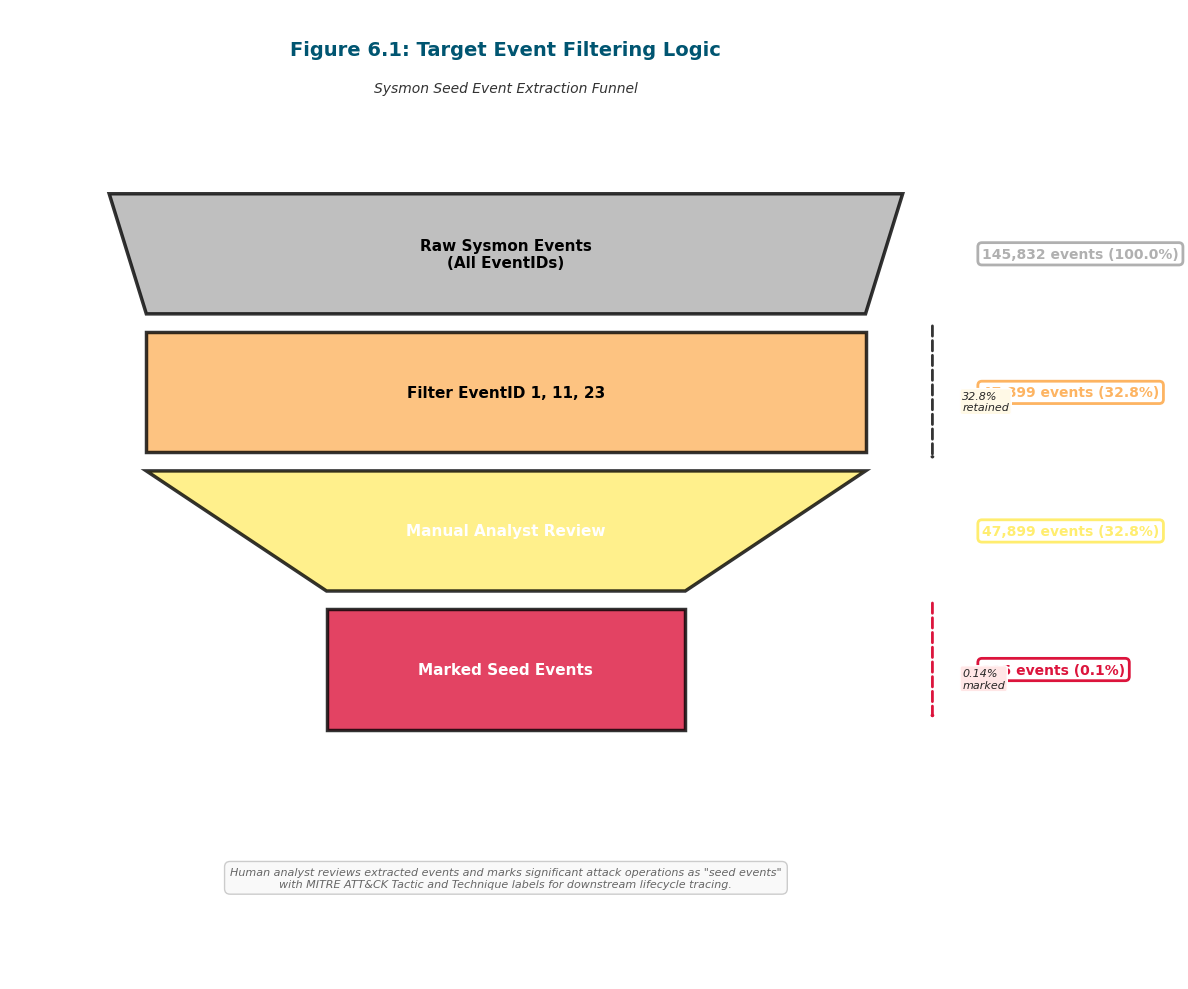

Python code for this plot: (Note: this script raises an exception after producing the figure.)
#!/usr/bin/env python3
"""
Create advanced chart figures for pipeline documentation
- Figure 6.1: Target Event Filtering Funnel
- Figure 7.3: Attack Lifecycle Expansion Waterfall
- Figure 7.4: Timeline Visualization Example
- Figure 4.2: Attribution Rate by APT Campaign
- Figure 3.3: Performance Scaling Chart
"""

import matplotlib.pyplot as plt
import matplotlib.patches as mpatches
from matplotlib.patches import FancyBboxPatch, Polygon, FancyArrowPatch
import numpy as np
import seaborn as sns

sns.set_style("whitegrid")

# ============================================================================
# FIGURE 6.1: Target Event Filtering Logic Funnel
# ============================================================================

fig, ax = plt.subplots(figsize=(12, 10))

# Funnel stages
stages = [
    ('Raw Sysmon Events\n(All EventIDs)', 145832, '#B0B0B0'),
    ('Filter EventID 1, 11, 23', 47899, '#FDB462'),
    ('Manual Analyst Review', 47899, '#FFED6F'),
    ('Marked Seed Events', 215, '#DC143C')
]

y_start = 9
stage_height = 1.5
max_width = 8

for i, (label, count, color) in enumerate(stages):
    y_pos = y_start - i * stage_height

    # Calculate width
    if i == 0:
        width = max_width
    else:
        width = max_width * (np.log10(count + 1) / np.log10(stages[0][1] + 1))
        width = max(width, max_width * 0.2)  # Minimum width

    # Next width
    if i < len(stages) - 1:
        next_count = stages[i + 1][1]
        next_width = max_width * (np.log10(next_count + 1) / np.log10(stages[0][1] + 1))
        next_width = max(next_width, max_width * 0.2)
    else:
        next_width = width

    # Draw trapezoid
    trap = Polygon([
        [5 - width/2, y_pos],
        [5 + width/2, y_pos],
        [5 + next_width/2, y_pos - stage_height + 0.2],
        [5 - next_width/2, y_pos - stage_height + 0.2],
    ], facecolor=color, edgecolor='black', linewidth=2.5, alpha=0.8)
    ax.add_patch(trap)

    # Stage label
    ax.text(5, y_pos - stage_height/2 + 0.1, label,
            ha='center', va='center', fontsize=11, fontweight='bold',
            color='black' if i < 2 else 'white')

    # Count and percentage
    pct = (count / stages[0][1]) * 100
    count_label = f'{count:,} events ({pct:.1f}%)'
    ax.text(5 + max_width/2 + 0.8, y_pos - stage_height/2 + 0.1, count_label,
            ha='left', va='center', fontsize=10, fontweight='bold',
            color=color, bbox=dict(boxstyle='round,pad=0.3', facecolor='white', edgecolor=color, linewidth=2))

# Arrow annotations
arrow1 = FancyArrowPatch(
    (5 + max_width/2 + 0.3, y_start - stage_height + 0.1),
    (5 + max_width/2 + 0.3, y_start - 2*stage_height + 0.1),
    arrowstyle='->,head_width=0.4,head_length=0.3',
    linewidth=2, color='#333333', linestyle='--'
)
ax.add_patch(arrow1)
ax.text(5 + max_width/2 + 0.6, y_start - 1.5*stage_height, '32.8%\nretained',
        ha='left', va='center', fontsize=8, style='italic',
        bbox=dict(boxstyle='round,pad=0.2', facecolor='#FFF9E6'))

arrow2 = FancyArrowPatch(
    (5 + max_width/2 + 0.3, y_start - 3*stage_height + 0.1),
    (5 + max_width/2 + 0.3, y_start - 4*stage_height + 0.3),
    arrowstyle='->,head_width=0.4,head_length=0.3',
    linewidth=2, color='#DC143C', linestyle='--'
)
ax.add_patch(arrow2)
ax.text(5 + max_width/2 + 0.6, y_start - 3.5*stage_height, '0.14%\nmarked',
        ha='left', va='center', fontsize=8, style='italic',
        bbox=dict(boxstyle='round,pad=0.2', facecolor='#FFE6E6'))

# Title
ax.text(5, 10.5, 'Figure 6.1: Target Event Filtering Logic',
        ha='center', fontsize=14, fontweight='bold', color='#005571')
ax.text(5, 10.1, 'Sysmon Seed Event Extraction Funnel',
        ha='center', fontsize=10, style='italic', color='#333333')

# Note
note = 'Human analyst reviews extracted events and marks significant attack operations as "seed events"\nwith MITRE ATT&CK Tactic and Technique labels for downstream lifecycle tracing.'
ax.text(5, 1.5, note, ha='center', fontsize=8, style='italic',
        bbox=dict(boxstyle='round,pad=0.5', facecolor='#F9F9F9', edgecolor='#CCCCCC'),
        color='#666666')

ax.set_xlim(0, 10)
ax.set_ylim(0.5, 11)
ax.axis('off')

plt.tight_layout()
plt.savefig('/home/<user>/Downloads/research/scripts/pipeline/figures/figure_6_1_filtering_funnel.png',
            dpi=300, bbox_inches='tight', facecolor='white')
plt.savefig('/home/<user>/Downloads/research/scripts/pipeline/figures/figure_6_1_filtering_funnel.pdf',
            bbox_inches='tight', facecolor='white')
plt.close()

print("✅ Figure 6.1: Filtering Funnel created")

# ============================================================================
# FIGURE 7.3: Attack Lifecycle Expansion Waterfall
# ============================================================================

fig, ax = plt.subplots(figsize=(14, 8))

# Data
categories = ['Seed Events', '+ ProcessGuid\nTraced (ID 1)', '+ File Ops\n(ID 11)', '+ File Deletes\n(ID 23)', 'Total Traced']
values = [15, 198, 35, 14, 0]  # Last is calculated
colors_waterfall = ['#DC143C', '#4169E1', '#228B22', '#8B4513', '#9932CC']

# Calculate cumulative
cumulative = [values[0]]
for i in range(1, len(values)-1):
    cumulative.append(cumulative[-1] + values[i])
cumulative.append(cumulative[-1])  # Total

# Plot waterfall
x_positions = np.arange(len(categories))
bar_width = 0.6

for i in range(len(categories)):
    if i == 0:
        # Starting bar (seeds)
        ax.bar(x_positions[i], values[i], bar_width,
               color=colors_waterfall[i], edgecolor='black', linewidth=2,
               label='Seed Events')
        ax.text(x_positions[i], values[i]/2, f'{values[i]}',
                ha='center', va='center', fontsize=12, fontweight='bold', color='white')
    elif i < len(categories) - 1:
        # Incremental bars
        bottom = cumulative[i-1]
        height = values[i]
        ax.bar(x_positions[i], height, bar_width, bottom=bottom,
               color=colors_waterfall[i], edgecolor='black', linewidth=2,
               alpha=0.9)
        ax.text(x_positions[i], bottom + height/2, f'+{height}',
                ha='center', va='center', fontsize=11, fontweight='bold', color='white')

        # Connection line
        ax.plot([x_positions[i-1] + bar_width/2, x_positions[i] - bar_width/2],
                [cumulative[i-1], cumulative[i-1]],
                'k--', linewidth=1.5, alpha=0.5)
    else:
        # Total bar
        total_val = cumulative[-1]
        ax.bar(x_positions[i], total_val, bar_width,
               color=colors_waterfall[i], edgecolor='black', linewidth=2.5,
               alpha=0.9)
        ax.text(x_positions[i], total_val/2, f'{int(total_val)}',
                ha='center', va='center', fontsize=13, fontweight='bold', color='white')

        # Connection line
        ax.plot([x_positions[i-1] + bar_width/2, x_positions[i] - bar_width/2],
                [cumulative[i-1], cumulative[i-1]],
                'k--', linewidth=1.5, alpha=0.5)

# Labels
ax.set_xticks(x_positions)
ax.set_xticklabels(categories, fontsize=11, fontweight='bold')
ax.set_ylabel('Event Count', fontsize=12, fontweight='bold')
ax.set_title('Figure 7.3: Attack Lifecycle Expansion Metrics\nFrom Seed Events to Complete Attack Traces',
             fontsize=14, fontweight='bold', pad=20)

ax.grid(axis='y', alpha=0.3)
ax.set_ylim(0, cumulative[-1] * 1.1)

# Add expansion rate annotation
expansion_rate = cumulative[-1] / values[0]
ax.text(2, cumulative[-1] * 1.05, f'Expansion Rate: {expansion_rate:.1f}x',
        ha='center', fontsize=10, fontweight='bold',
        bbox=dict(boxstyle='round,pad=0.5', facecolor='#FFF9E6', edgecolor='#FDB462', linewidth=2))

plt.tight_layout()
plt.savefig('/home/<user>/Downloads/research/scripts/pipeline/figures/figure_7_3_expansion_waterfall.png',
            dpi=300, bbox_inches='tight', facecolor='white')
plt.savefig('/home/<user>/Downloads/research/scripts/pipeline/figures/figure_7_3_expansion_waterfall.pdf',
            bbox_inches='tight', facecolor='white')
plt.close()

print("✅ Figure 7.3: Expansion Waterfall created")

# ============================================================================
# FIGURE 7.4: Timeline Visualization Example
# ============================================================================

fig, ax = plt.subplots(figsize=(14, 8))

# Simulate attack timeline data
np.random.seed(42)
n_events = 50
timestamps = np.sort(np.random.uniform(0, 3600, n_events))  # 1 hour in seconds

# Hostnames
hosts = ['victim-workstation.local', 'dc-server.local', 'file-server.local']
host_assignments = np.random.choice([0, 1, 2], n_events, p=[0.6, 0.25, 0.15])

# Tactics
tactics = ['initial-access', 'execution', 'persistence', 'discovery', 'collection', 'exfiltration']
tactic_assignments = []
for i, ts in enumerate(timestamps):
    if ts < 600:
        tactic_assignments.append(0)  # initial-access
    elif ts < 1200:
        tactic_assignments.append(1)  # execution
    elif ts < 1800:
        tactic_assignments.append(np.random.choice([2, 3]))  # persistence/discovery
    elif ts < 2400:
        tactic_assignments.append(np.random.choice([3, 4]))  # discovery/collection
    else:
        tactic_assignments.append(np.random.choice([4, 5]))  # collection/exfiltration

# Tactic colors (MITRE)
tactic_colors_map = {
    'initial-access': '#000000',
    'execution': '#4169E1',
    'persistence': '#228B22',
    'discovery': '#8B4513',
    'collection': '#9932CC',
    'exfiltration': '#32CD32'
}

# Mark first 3 as seed events
is_seed = [True] * 3 + [False] * (n_events - 3)

# Plot events
for i in range(n_events):
    ts = timestamps[i]
    host_idx = host_assignments[i]
    tactic = tactics[tactic_assignments[i]]
    color = tactic_colors_map[tactic]

    if is_seed[i]:
        # Seed event - red star
        ax.scatter(ts, host_idx, marker='*', s=400, color='#DC143C',
                   edgecolors='black', linewidths=2, zorder=10, label='Seed Event' if i == 0 else '')
    else:
        # Traced event - colored circle
        ax.scatter(ts, host_idx, marker='o', s=150, color=color,
                   edgecolors='black', linewidths=1, alpha=0.8, zorder=5,
                   label=tactic.title() if i == 3 else '')

# Format
ax.set_yticks([0, 1, 2])
ax.set_yticklabels(hosts, fontsize=10)
ax.set_xlabel('Time (seconds since attack start)', fontsize=11, fontweight='bold')
ax.set_ylabel('Computer / Host', fontsize=11, fontweight='bold')
ax.set_title('Figure 7.4: Attack Lifecycle Timeline Visualization\nSeed Events (★) and Traced Events (●) Color-Coded by MITRE ATT&CK Tactic',
             fontsize=13, fontweight='bold', pad=20)

# Add phase annotations
phase_boundaries = [0, 600, 1200, 1800, 2400, 3000, 3600]
phase_labels = ['Initial\nAccess', 'Execution', 'Persistence\n& Discovery', 'Collection', 'Exfiltration']
for i in range(len(phase_labels)):
    mid_point = (phase_boundaries[i] + phase_boundaries[i+1]) / 2
    ax.text(mid_point, 2.7, phase_labels[i], ha='center', va='center',
            fontsize=8, style='italic', bbox=dict(boxstyle='round,pad=0.3', facecolor='#F0F0F0', alpha=0.7))

ax.set_ylim(-0.5, 3)
ax.grid(axis='x', alpha=0.3)

# Legend
handles, labels = ax.get_legend_handles_labels()
# Remove duplicates
by_label = dict(zip(labels, handles))
ax.legend(by_label.values(), by_label.keys(), loc='upper left', fontsize=8, ncol=2)

plt.tight_layout()
plt.savefig('/home/<user>/Downloads/research/scripts/pipeline/figures/figure_7_4_timeline_example.png',
            dpi=300, bbox_inches='tight', facecolor='white')
plt.savefig('/home/<user>/Downloads/research/scripts/pipeline/figures/figure_7_4_timeline_example.pdf',
            bbox_inches='tight', facecolor='white')
plt.close()

print("✅ Figure 7.4: Timeline Visualization created")

# ============================================================================
# FIGURE 4.2: Attribution Rate by APT Campaign
# ============================================================================

fig, ax = plt.subplots(figsize=(12, 8))

# Data (sample attribution rates)
apt_types = ['APT-1', 'APT-2', 'APT-3', 'APT-4', 'APT-5', 'APT-6']
mean_rates = [72.5, 68.3, 71.8, 85.4, 82.1, 65.7]
std_devs = [8.2, 12.1, 9.5, 6.3, 7.8, 14.2]

# Colors based on performance
colors_apt = []
for rate in mean_rates:
    if rate >= 80:
        colors_apt.append('#228B22')  # Green - high performing
    elif rate >= 70:
        colors_apt.append('#FDB462')  # Yellow - medium
    else:
        colors_apt.append('#DC143C')  # Red - low

# Create bar chart
x_pos = np.arange(len(apt_types))
bars = ax.bar(x_pos, mean_rates, yerr=std_devs, capsize=5,
              color=colors_apt, edgecolor='black', linewidth=2, alpha=0.8)

# Add horizontal line at 90% threshold
ax.axhline(y=90, color='#228B22', linestyle='--', linewidth=2, label='High-Performing Threshold (90%)')

# Add value labels
for i, (bar, rate, std) in enumerate(zip(bars, mean_rates, std_devs)):
    height = bar.get_height()
    ax.text(bar.get_x() + bar.get_width()/2, height + std + 2,
            f'{rate:.1f}%\n±{std:.1f}%',
            ha='center', va='bottom', fontsize=9, fontweight='bold')

# Labels
ax.set_xticks(x_pos)
ax.set_xticklabels(apt_types, fontsize=11, fontweight='bold')
ax.set_ylabel('Attribution Rate (%)', fontsize=12, fontweight='bold')
ax.set_title('Figure 4.2: NetFlow Attribution Rate by APT Campaign\nDual-Domain Temporal Causation Correlation Performance',
             fontsize=13, fontweight='bold', pad=20)

ax.set_ylim(0, 105)
ax.grid(axis='y', alpha=0.3)
ax.legend(loc='lower right', fontsize=9)

# Add performance legend
legend_elements = [
    mpatches.Patch(facecolor='#228B22', edgecolor='black', label='High (≥80%)'),
    mpatches.Patch(facecolor='#FDB462', edgecolor='black', label='Medium (70-80%)'),
    mpatches.Patch(facecolor='#DC143C', edgecolor='black', label='Low (<70%)')
]
ax.legend(handles=legend_elements, loc='upper right', fontsize=9, title='Performance')

plt.tight_layout()
plt.savefig('/home/<user>/Downloads/research/scripts/pipeline/figures/figure_4_2_attribution_by_campaign.png',
            dpi=300, bbox_inches='tight', facecolor='white')
plt.savefig('/home/<user>/Downloads/research/scripts/pipeline/figures/figure_4_2_attribution_by_campaign.pdf',
            bbox_inches='tight', facecolor='white')
plt.close()

print("✅ Figure 4.2: Attribution by Campaign created")

# ============================================================================
# FIGURE 3.3: Performance Scaling Chart
# ============================================================================

fig, ax = plt.subplots(figsize=(12, 8))

# Data
workers = [1, 2, 4, 8, 16, 32]
events_per_sec = [8500, 16200, 30800, 55300, 89200, 102400]

# Calculate speedup
speedup = [eps / events_per_sec[0] for eps in events_per_sec]
ideal_speedup = [1, 2, 4, 8, 16, 32]

# Create plot with dual y-axes
ax1 = ax
ax2 = ax1.twinx()

# Plot throughput
line1 = ax1.plot(workers, events_per_sec, 'o-', linewidth=3, markersize=10,
                 color='#4169E1', label='Events/Second')
ax1.fill_between(workers, events_per_sec, alpha=0.3, color='#4169E1')

# Plot speedup
line2 = ax2.plot(workers, speedup, 's--', linewidth=2, markersize=8,
                 color='#228B22', label='Actual Speedup')
line3 = ax2.plot(workers, ideal_speedup, '^:', linewidth=1.5, markersize=6,
                 color='#DC143C', label='Ideal (Linear) Speedup')

# Labels
ax1.set_xlabel('Number of Workers (CPU Cores)', fontsize=12, fontweight='bold')
ax1.set_ylabel('Processing Rate (Events/Second)', fontsize=11, fontweight='bold', color='#4169E1')
ax2.set_ylabel('Speedup Factor', fontsize=11, fontweight='bold', color='#228B22')

ax1.tick_params(axis='y', labelcolor='#4169E1')
ax2.tick_params(axis='y', labelcolor='#228B22')

ax.set_title('Figure 3.3: Multi-Threading Performance Scaling\nNetFlow CSV Creator Processing Rate vs. Worker Count',
             fontsize=13, fontweight='bold', pad=20)

# Grid
ax1.grid(True, alpha=0.3)
ax1.set_xscale('log', base=2)
ax1.set_xticks(workers)
ax1.set_xticklabels(workers)

# Combined legend
lines = line1 + line2 + line3
labels = [l.get_label() for l in lines]
ax1.legend(lines, labels, loc='upper left', fontsize=10)

# Add efficiency annotation
efficiency_16 = (speedup[4] / 16) * 100
ax2.text(16, speedup[4] + 2, f'Efficiency @ 16 cores:\n{efficiency_16:.1f}%',
         ha='center', fontsize=9, bbox=dict(boxstyle='round,pad=0.5', facecolor='#FFF9E6', edgecolor='#FDB462'))

plt.tight_layout()
plt.savefig('/home/<user>/Downloads/research/scripts/pipeline/figures/figure_3_3_performance_scaling.png',
            dpi=300, bbox_inches='tight', facecolor='white')
plt.savefig('/home/<user>/Downloads/research/scripts/pipeline/figures/figure_3_3_performance_scaling.pdf',
            bbox_inches='tight', facecolor='white')
plt.close()

print("✅ Figure 3.3: Performance Scaling created")

print("\n" + "="*60)
print("✅ ALL ADVANCED CHART FIGURES CREATED SUCCESSFULLY!")
print("="*60)
